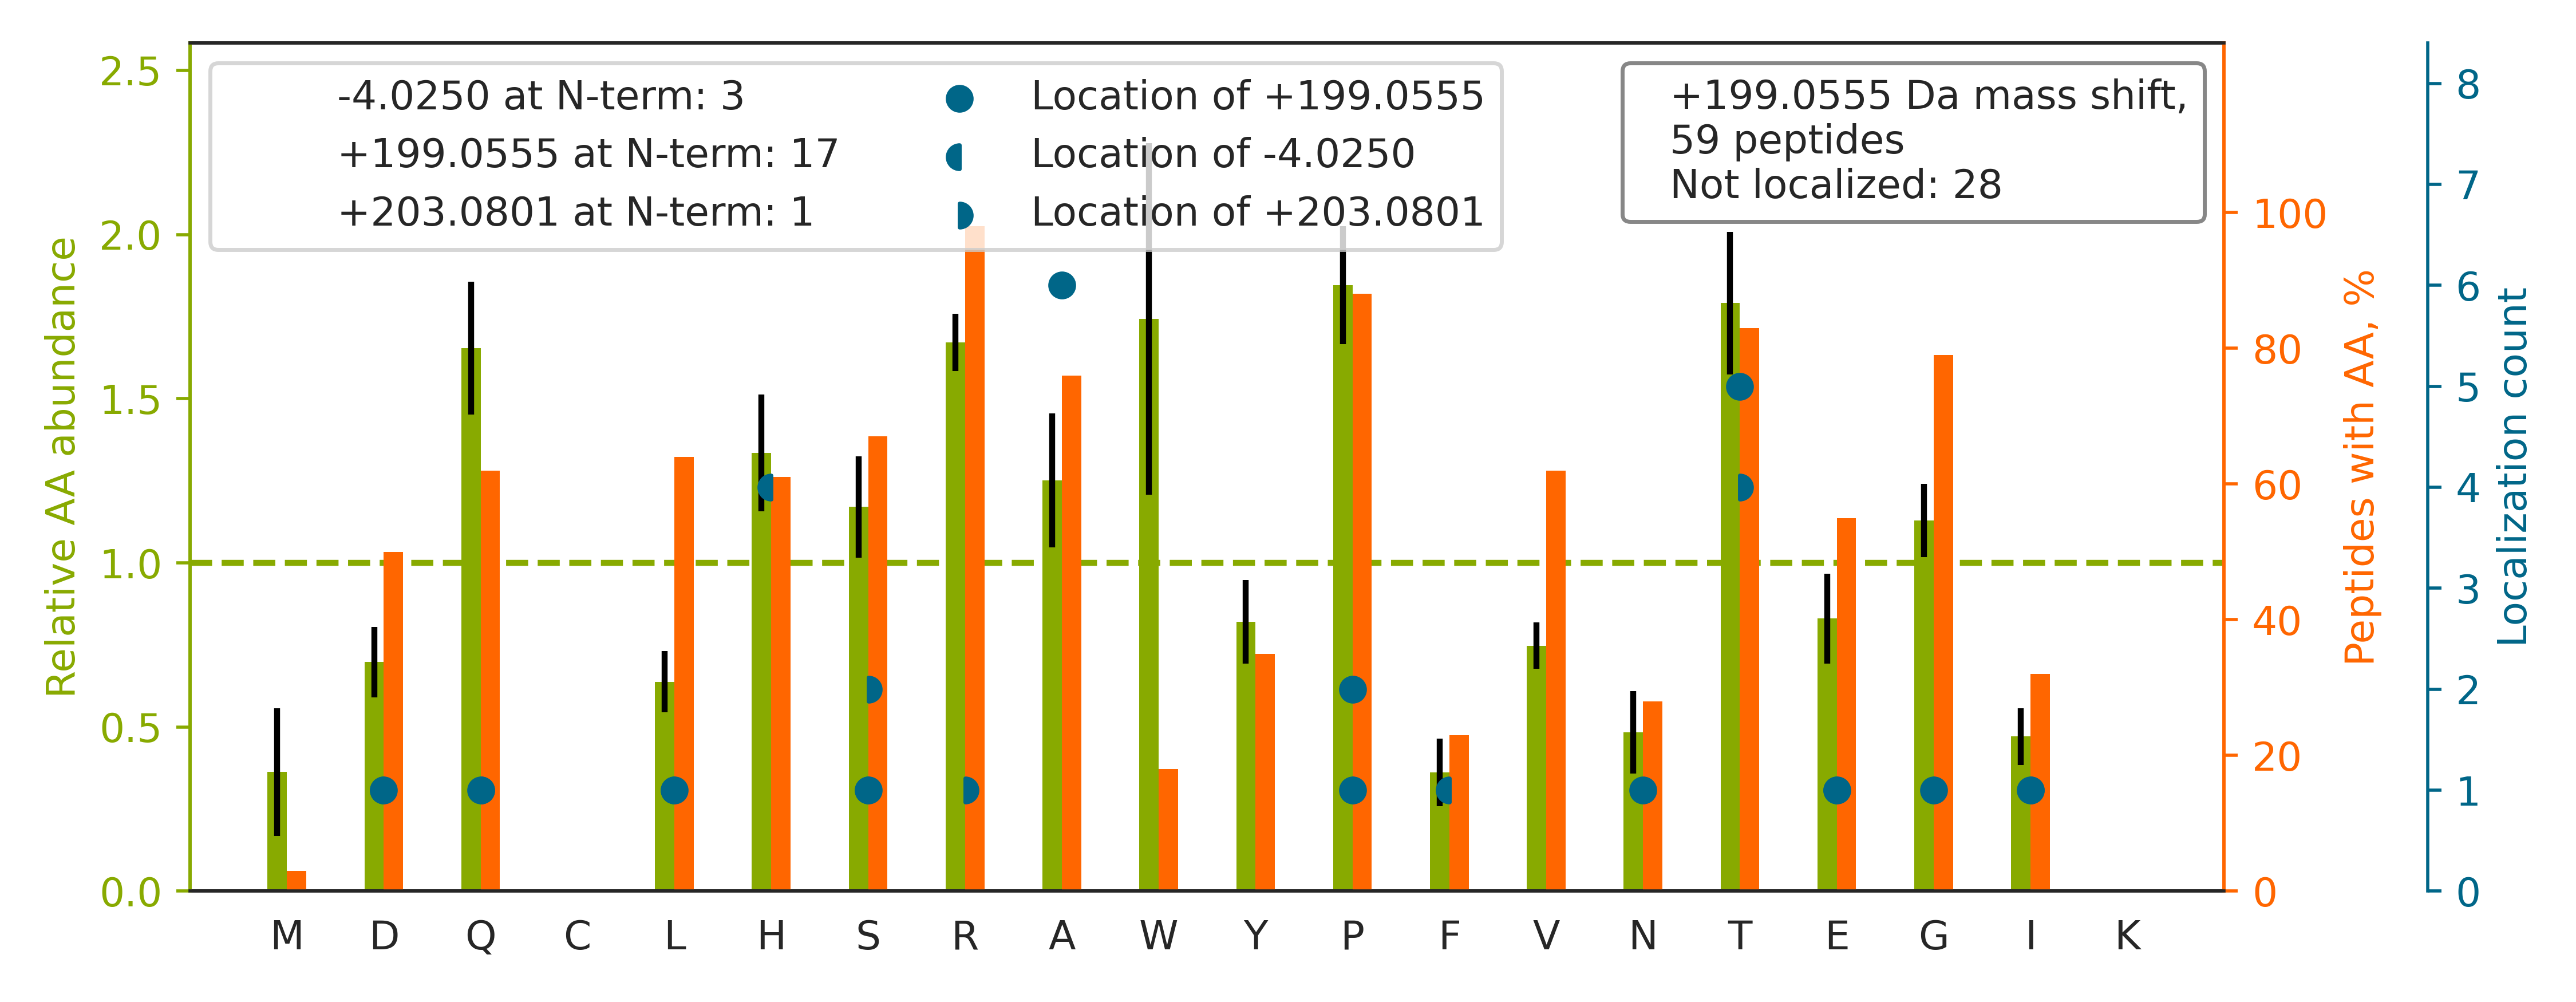

The table this chart was drawn from, first rows:
top isoform	localization score	spectrum
R.ERQPDGTPGGSGAAVAPAAGQGSHSR.Q		140721_Fusion_Yoshiki_HEK_T2KO_TCL_VVA05…
R.SLEHSEGPVGRDPAGPPDGGPDTEPR.A		140721_Fusion_Yoshiki_HEK_T2KO_TCL_VVA05…
K.GYTQDNNIVNYGIPAHR.D		140721_Fusion_Yoshiki_HEK_T2KO_TCL_VVA05…
R.SATAGSEGGFLAPEYR.E		140721_Fusion_Yoshiki_HEK_T2KO_TCL_VVA05…
R.VISDGEQGGQQGHR.L		140721_Fusion_Yoshiki_HEK_T2KO_TCL_VVA05…
K.APVP[+199]TGEVYFADSFDR.G	0.6712	140721_Fusion_Yoshiki_HEK_T2KO_TCL_VVA05…
R.HGYSSPAHQVPQHGPLYQSDSGPR.S		140721_Fusion_Yoshiki_HEK_T2KO_TCL_VVA05…
R.SHPASPSPPGPQASPVLPVSYR.L		140721_Fusion_Yoshiki_HEK_T2KO_TCL_VVA05…
R.A[+199]ATVGSLAGQPLQER.A	0.006657	140721_Fusion_Yoshiki_HEK_T2KO_TCL_VVA05…
R.S[+203]H[-4]SSGSVLPLGELEGR.R	0.02335	140721_Fusion_Yoshiki_HEK_T2KO_TCL_VVA05…
-.MTTNAGPLHPYWPQHLR.L		140721_Fusion_Yoshiki_HEK_T2KO_TCL_VVA05…
R.GTPGPPPAHGAALQPHPR.V		140721_Fusion_Yoshiki_HEK_T2KO_TCL_VVA05…
K.E[+199]ASITVSVLHGTHSGPSYTPVPGSTRPIR.I	1	140721_Fusion_Yoshiki_HEK_T2KO_TCL_VVA05…
R.E[-4]SP[+203]PQQQPPRLPPEVEAGQR.L	0.03691	140721_Fusion_Yoshiki_HEK_T2KO_TCL_VVA05…
R.TQGTPVHLNYR.Q		140721_Fusion_Yoshiki_HEK_T2KO_TCL_VVA05…
K.FQSPYEEQLEQQR.L		140721_Fusion_Yoshiki_HEK_T2KO_TCL_VVA05…
K.D[+199]LNISHINAATGTSASLVYR.L	0.6688	140721_Fusion_Yoshiki_HEK_T2KO_TCL_VVA05…
K.LH[-4]T[+203]LSVEHQR.E	0.5129	140721_Fusion_Yoshiki_HEK_T2KO_TCL_VVA05…
R.GPGT[+199]VPPGPGHSHQR.L	0.8025	140721_Fusion_Yoshiki_HEK_T2KO_TCL_VVA05…
K.ARETVENLPPLPLDPVLR.A		140721_Fusion_Yoshiki_HEK_T2KO_TCL_VVA05…
R.GQDSTIAASEQQVAAR.I		140721_Fusion_Yoshiki_HEK_T2KO_TCL_VVA05…
R.F[-4]RPHHPEER[+203]PTTAAGTSLDR.L	0.06848	140721_Fusion_Yoshiki_HEK_T2KO_TCL_VVA05…
-.T[+199]TNAGPLHPYWPQHLR.L	0.9983	140721_Fusion_Yoshiki_HEK_T2KO_TCL_VVA05…
R.HTSVQTTSSGSGPFTDVR.A		140721_Fusion_Yoshiki_HEK_T2KO_TCL_VVA05…
K.T[+199]HVTHHPISDHEATLR.C	0.847	140721_Fusion_Yoshiki_HEK_T2KO_TCL_VVA05…
R.S[-4]WTAADT[+203]AAQITQR.K	0.8847	140721_Fusion_Yoshiki_HEK_T2KO_TCL_VVA05…
K.IGP[+199]TGSGPLLHIPHR.A	0.7448	140721_Fusion_Yoshiki_HEK_T2KO_TCL_VVA05…
R.HTQLTGPALEAWTDR.E		140721_Fusion_Yoshiki_HEK_T2KO_TCL_VVA05…
R.FRPYNPEERPTTAAGTSLDR.L		140721_Fusion_Yoshiki_HEK_T2KO_TCL_VVA05…
K.Q[+199]FEHLDPQNQHTFEAR.D	0.9891	140721_Fusion_Yoshiki_HEK_T2KO_TCL_VVA05…
R.WYDSHGLITSHPSQVLR.S		140721_Fusion_Yoshiki_HEK_T2KO_TCL_VVA05…
K.A[+199]GQPPTAAAAAQPR.R	0.9739	140721_Fusion_Yoshiki_HEK_T2KO_TCL_VVA05…
R.LGPHVTTEYVGPSSER.R		140721_Fusion_Yoshiki_HEK_T2KO_TCL_VVA05…
K.ATISHVSPDSLYLFR.V		140721_Fusion_Yoshiki_HEK_T2KO_TCL_VVA05…
R.T[+199]LPPLPPGPTPAQQPGR.G	0.6823	140721_Fusion_Yoshiki_HEK_T2KO_TCL_VVA05…
R.L[+199]VDLNLAGEPTEGAPVAVQR.D	0.9005	140721_Fusion_Yoshiki_HEK_T2KO_TCL_VVA05…
-.GTAAAAAAAAAAAAAGEGAR.S		140721_Fusion_Yoshiki_HEK_T2KO_TCL_VVA05…
R.TAEGGH[-4]QTIPGHEQDHTAVPTDQTGG[+203]R.…	0.4679	140721_Fusion_Yoshiki_HEK_T2KO_TCL_VVA05…
R.A[+199]EGEPAPTVAWVTPQHRPVTATSAGR.A	0.9931	140721_Fusion_Yoshiki_HEK_T2KO_TCL_VVA05…
K.QPWDHTTTTTTNRPGTTR.A		140721_Fusion_Yoshiki_HEK_T2KO_TCL_VVA05…
R.SSPWQQPPPLQQR.R		140721_Fusion_Yoshiki_HEK_T2KO_TCL_VVA05…
K.T[+199]MHVATVFTDGGPR.T	0.9245	140721_Fusion_Yoshiki_HEK_T2KO_TCL_VVA05…
K.TTNPDVHPTEATPSSTFTGIRPAR.V		140721_Fusion_Yoshiki_HEK_T2KO_TCL_VVA05…
R.VAD[-4]GGGAGGT[+203]FQPYLDTLR.Q	0.8898	140721_Fusion_Yoshiki_HEK_T2KO_TCL_VVA05…
R.EVYEQLYDTLDITGSAEIR.A		140721_Fusion_Yoshiki_HEK_T2KO_TCL_VVA05…
R.RPEIPTEQSREENL[-4]I[+203]PYSPDVQIHAER.…	0.4393	140721_Fusion_Yoshiki_HEK_T2KO_TCL_VVA05…
R.AVH[-4]PTQ[+203]PSSNPAGR.G	0.5662	140721_Fusion_Yoshiki_HEK_T2KO_TCL_VVA05…
K.A[+199]LLPEDSGTHQVLR.I	0.9915	140721_Fusion_Yoshiki_HEK_T2KO_TCL_VVA05…
R.I[+199]TPSYVAFTPEGER.L	0.9861	140721_Fusion_Yoshiki_HEK_T2KO_TCL_VVA05…
R.ST[+203]P[-4]SLAWEIGAENSR.G	0.001593	140721_Fusion_Yoshiki_HEK_T2KO_TCL_VVA05…
R.VHQVTPQTHFIS.-		140721_Fusion_Yoshiki_HEK_T2KO_TCL_VVA05…
R.N[+199]IPAVDPHLQFYHPQR.L	0.9416	140721_Fusion_Yoshiki_HEK_T2KO_TCL_VVA05…
K.ISARPTTVTPETVPR.S		140721_Fusion_Yoshiki_HEK_T2KO_TCL_VVA05…
R.TAHLGANPWR.C		140721_Fusion_Yoshiki_HEK_T2KO_TCL_VVA05…
R.A[+199]GAPAAPSPPALELAR.G	0.8714	140721_Fusion_Yoshiki_HEK_T2KO_TCL_VVA05…
R.S[+199]GDEVHYHVTAGPR.W	0.1439	140721_Fusion_Yoshiki_HEK_T2KO_TCL_VVA05…
R.SGPTWWGPQR.L		140721_Fusion_Yoshiki_HEK_T2KO_TCL_VVA05…
R.APG[-4]GRPAPS[+203]QDLNQR.S	0.7204	140721_Fusion_Yoshiki_HEK_T2KO_TCL_VVA05…
R.A[+199]QGPGPEPTLGPLTR.L	0.9671	140721_Fusion_Yoshiki_HEK_T2KO_TCL_VVA05…
